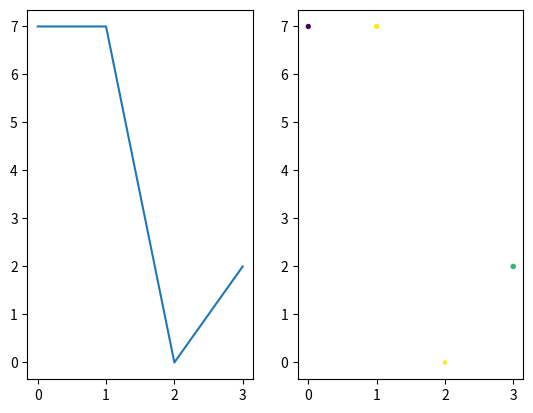

Reproduce this figure in Python.
#!/usr/bin/env python3

import numpy as np
import matplotlib.pyplot as plt

def subfigures(a):
    fig, ax = plt.subplots(1, 2)
    ax[0].plot(a[:,0], a[:,1])
    ax[1].scatter(a[:,0], a[:,1], s=a[:,3], c=a[:,2])
    plt.show()
    

def main():
    n = 4
    a = np.random.randint(0, 10, (n, 3))
    a = np.concatenate([np.arange(n)[:, np.newaxis], a], axis=1)
    subfigures(a)
    

if __name__ == "__main__":
    main()
